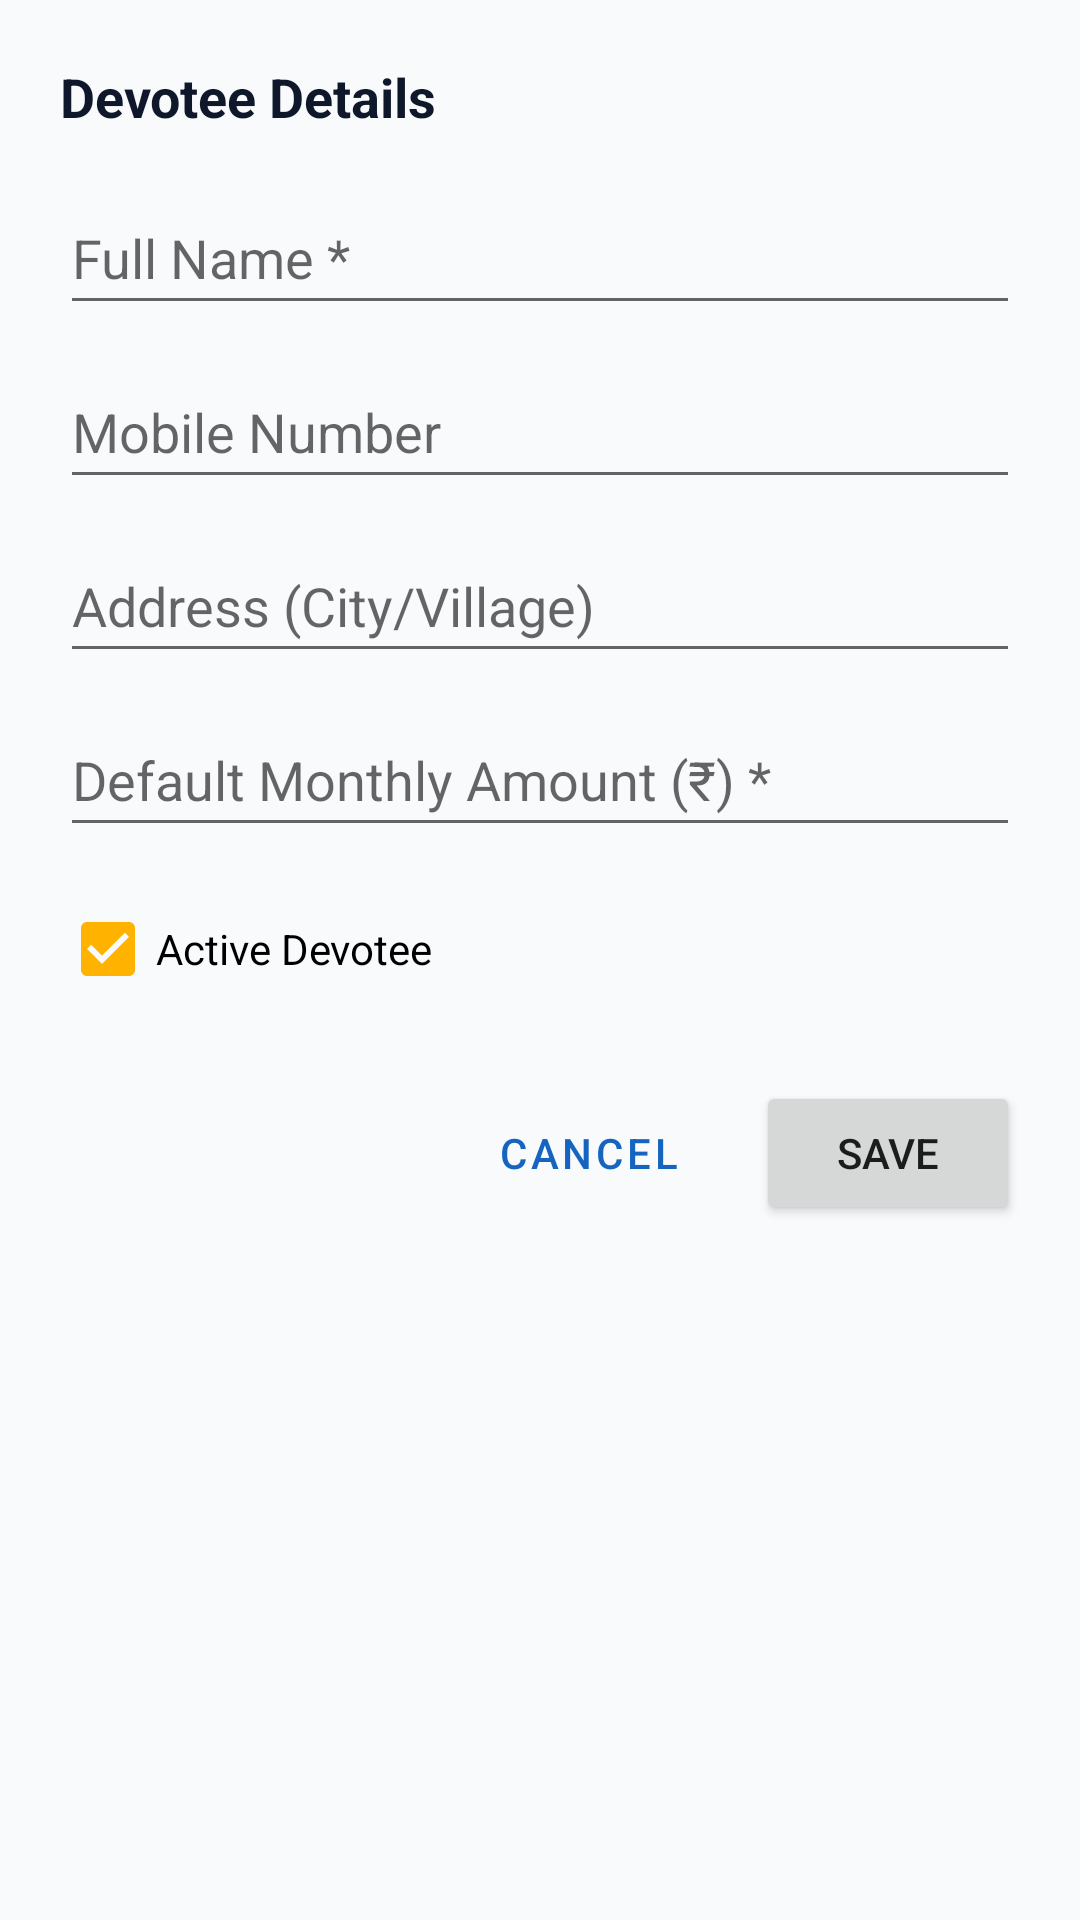

Android layout source for this screen:
<!-- AndroidManifest.xml: application theme Theme.TempleDonationManager -->
<!-- res/layout/dialog_add_devotee.xml -->
<?xml version="1.0" encoding="utf-8"?>
<LinearLayout xmlns:android="http://schemas.android.com/apk/res/android"
    android:layout_width="match_parent"
    android:layout_height="wrap_content"
    android:orientation="vertical"
    android:padding="20dp">

    <TextView
        android:layout_width="wrap_content"
        android:layout_height="wrap_content"
        android:text="Devotee Details"
        android:textColor="@color/text_primary"
        android:textSize="18sp"
        android:textStyle="bold" />

    <EditText
        android:id="@+id/etDialogName"
        android:layout_width="match_parent"
        android:layout_height="48dp"
        android:layout_marginTop="16dp"
        android:hint="Full Name *"
        android:inputType="textPersonName" />

    <EditText
        android:id="@+id/etDialogMobile"
        android:layout_width="match_parent"
        android:layout_height="48dp"
        android:layout_marginTop="10dp"
        android:hint="Mobile Number"
        android:inputType="phone" />

    <EditText
        android:id="@+id/etDialogAddress"
        android:layout_width="match_parent"
        android:layout_height="48dp"
        android:layout_marginTop="10dp"
        android:hint="Address (City/Village)"
        android:inputType="textPostalAddress" />

    <EditText
        android:id="@+id/etDialogAmount"
        android:layout_width="match_parent"
        android:layout_height="48dp"
        android:layout_marginTop="10dp"
        android:hint="Default Monthly Amount (₹) *"
        android:inputType="numberDecimal" />

    <CheckBox
        android:id="@+id/cbDialogActive"
        android:layout_width="wrap_content"
        android:layout_height="wrap_content"
        android:layout_marginTop="10dp"
        android:checked="true"
        android:text="Active Devotee" />

    <LinearLayout
        android:layout_width="match_parent"
        android:layout_height="wrap_content"
        android:layout_marginTop="20dp"
        android:gravity="end"
        android:orientation="horizontal">

        <Button
            android:id="@+id/btnDialogCancel"
            style="@style/Widget.MaterialComponents.Button.TextButton"
            android:layout_width="wrap_content"
            android:layout_height="wrap_content"
            android:text="Cancel" />

        <Button
            android:id="@+id/btnDialogSave"
            android:layout_width="wrap_content"
            android:layout_height="wrap_content"
            android:layout_marginStart="12dp"
            android:text="Save" />
    </LinearLayout>
</LinearLayout>
<!-- resources referenced by this layout -->
<resources>
  <color name="text_primary">#0F172A</color>
  <style name="Theme.TempleDonationManager" parent="Theme.MaterialComponents.DayNight.DarkActionBar">
          
          <item name="colorPrimary">@color/primary_blue</item>
          <item name="colorPrimaryVariant">@color/primary_blue_dark</item>
          <item name="colorOnPrimary">@color/white</item>
  
          
          <item name="colorSecondary">@color/accent_gold</item>
          <item name="colorSecondaryVariant">#FFA000</item>
          <item name="colorOnSecondary">@color/black</item>
  
          
          <item name="android:statusBarColor">@color/primary_blue_dark</item>
          <item name="android:windowBackground">@color/window_background</item>
      </style>
  <color name="primary_blue">#1565C0</color>
  <color name="primary_blue_dark">#0D47A1</color>
  <color name="white">#FFFFFF</color>
  <color name="accent_gold">#FFB300</color>
  <color name="black">#000000</color>
  <color name="window_background">#F8FAFC</color>
</resources>
